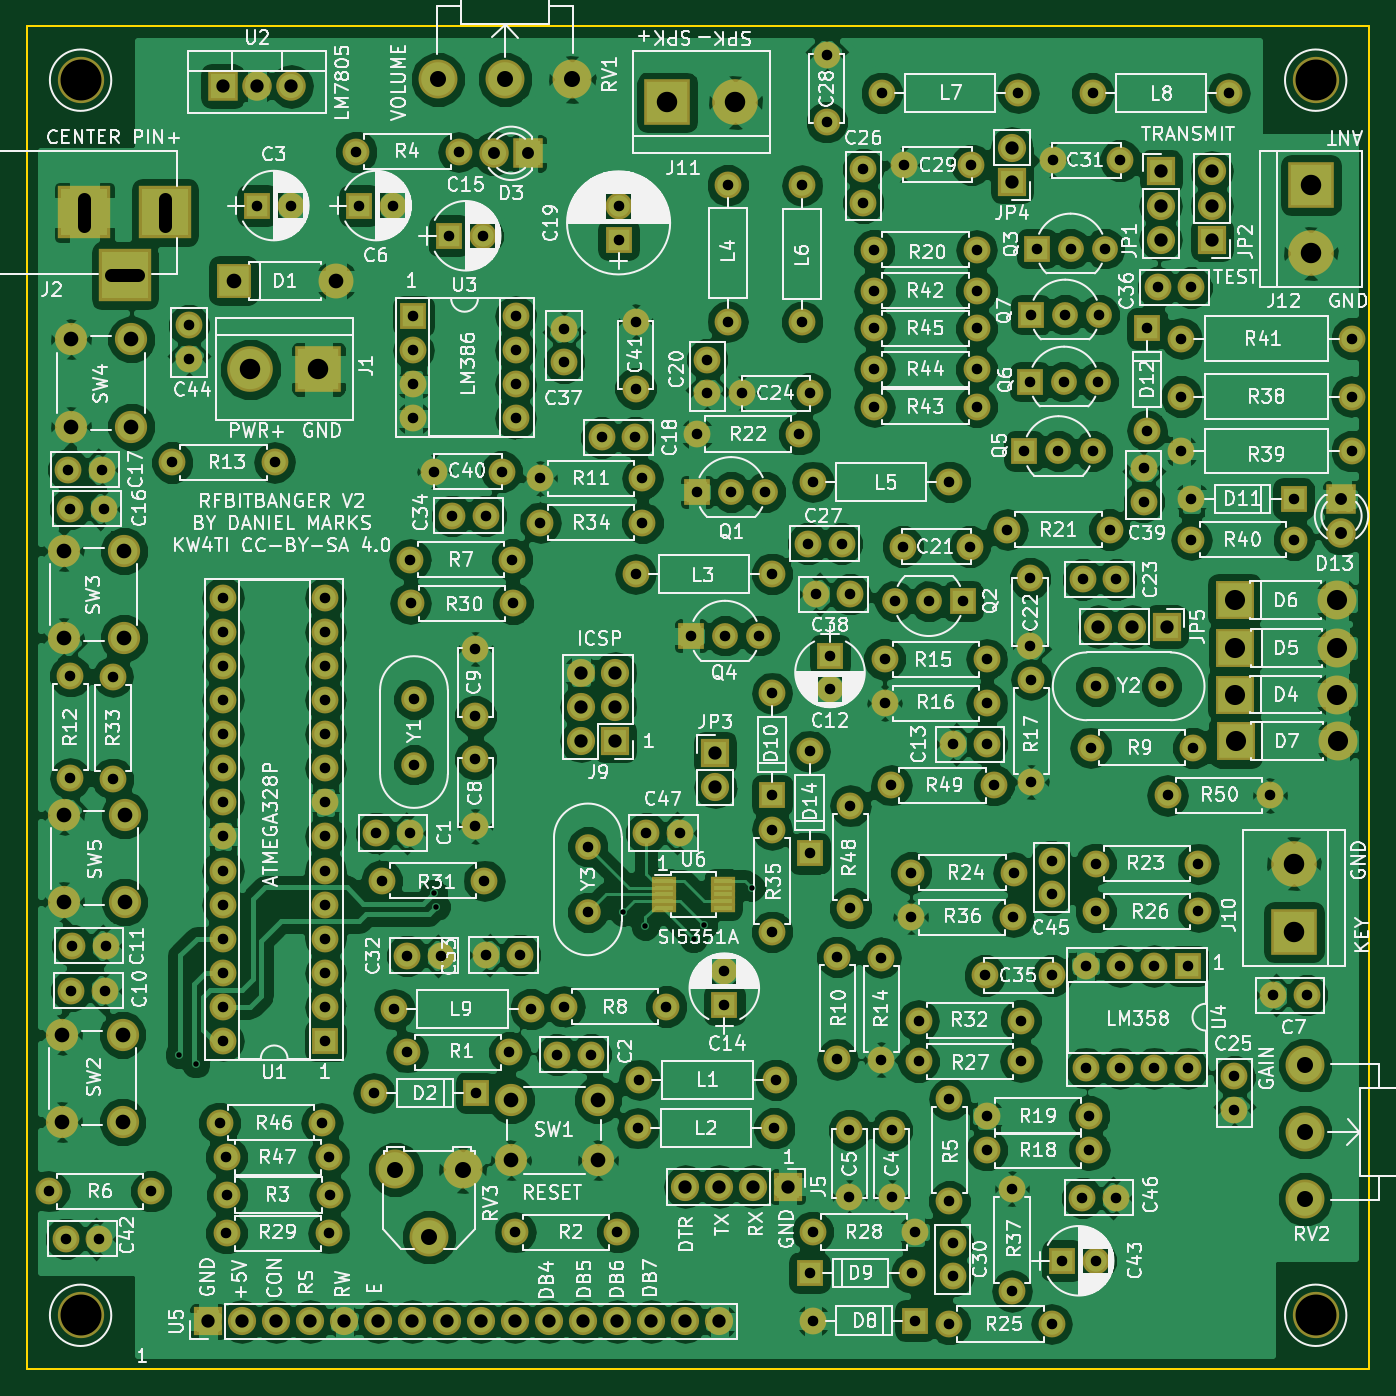
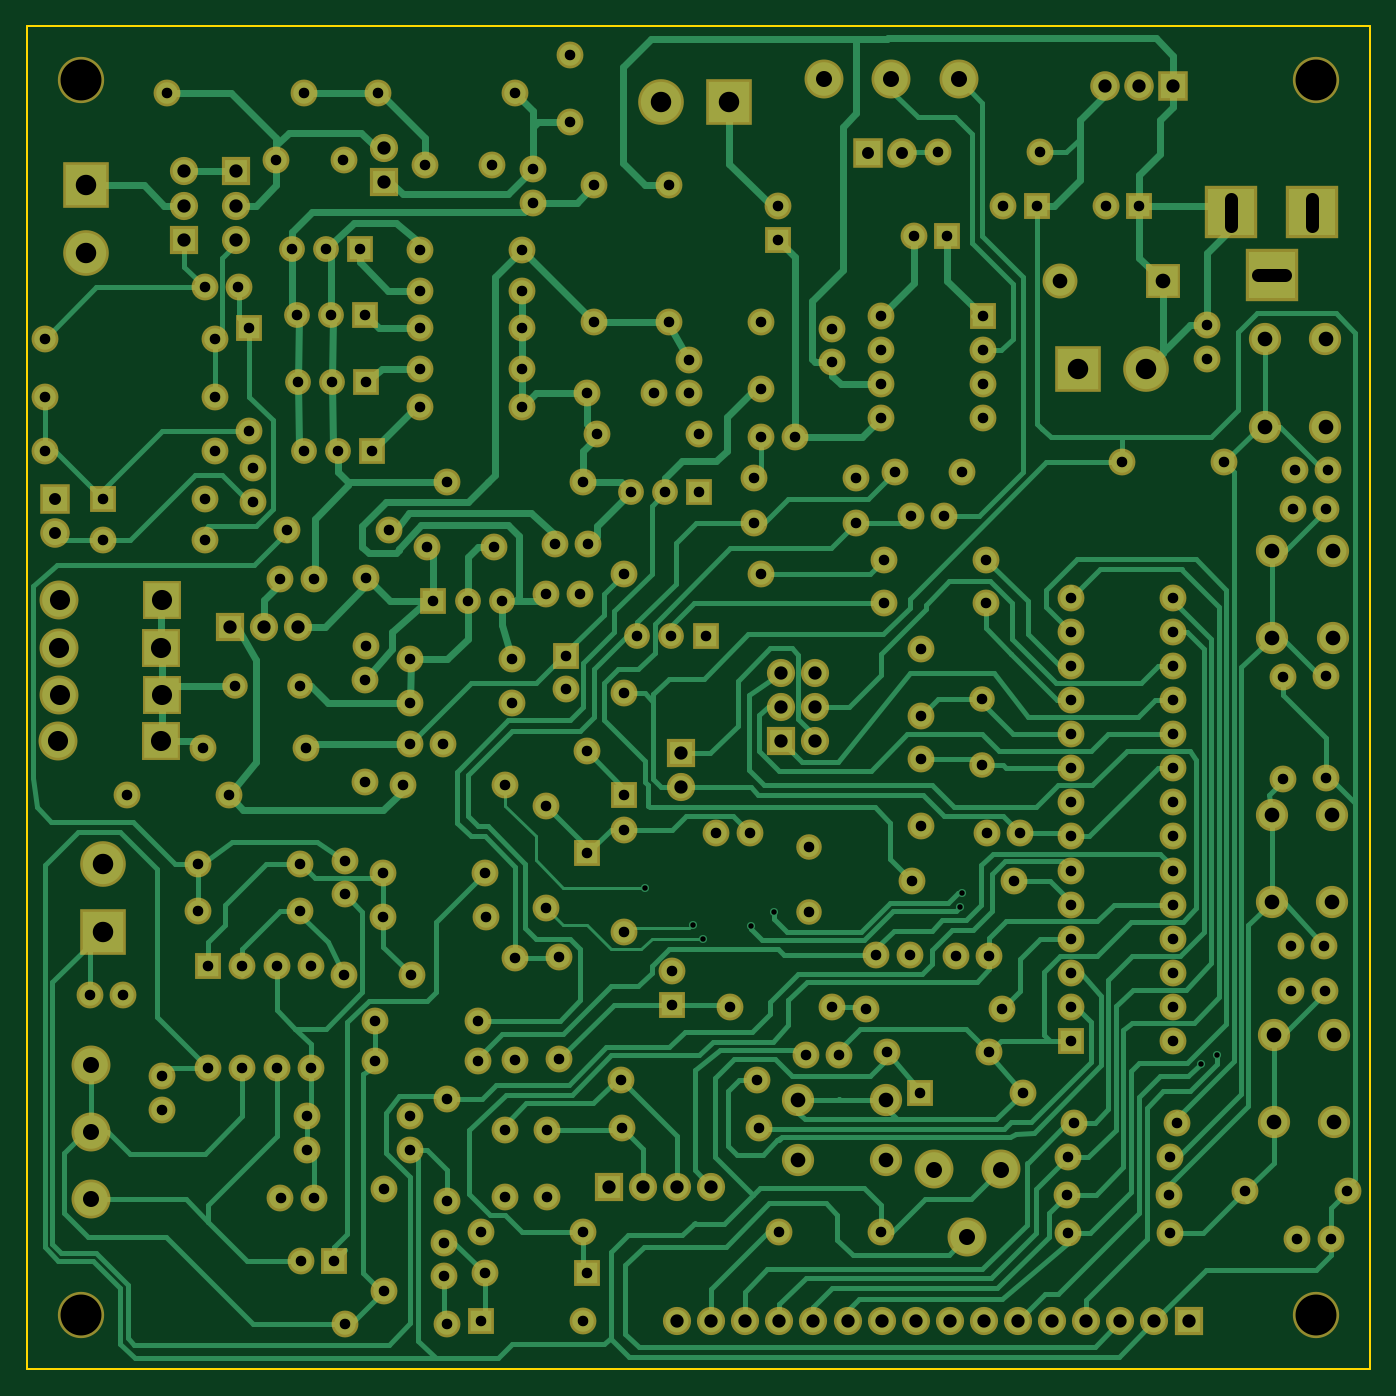
Circuit board: 9 layer files. Board 100.0 x 100.0 mm.
- bottom_copper: RFBitBanger-B.Cu.gbr (69223 bytes)
- bottom_mask: RFBitBanger-B.Mask.gbr (11754 bytes)
- bottom_silk: RFBitBanger-B.SilkS.gbr (265 bytes)
- outline: RFBitBanger-Edge.Cuts.gbr (489 bytes)
- top_copper: RFBitBanger-F.Cu.gbr (365172 bytes)
- top_mask: RFBitBanger-F.Mask.gbr (12037 bytes)
- top_silk: RFBitBanger-F.SilkS.gbr (260478 bytes)
- drill: RFBitBanger-NPTH.drl (206 bytes)
- drill: RFBitBanger.drl (5866 bytes)

=== bottom_copper: RFBitBanger-B.Cu.gbr (69223 bytes, source omitted) ===
=== bottom_mask: RFBitBanger-B.Mask.gbr (11754 bytes, source omitted) ===
=== bottom_silk: RFBitBanger-B.SilkS.gbr ===
G04 #@! TF.FileFunction,Legend,Bot*
%FSLAX46Y46*%
G04 Gerber Fmt 4.6, Leading zero omitted, Abs format (unit mm)*
G04 Created by KiCad (PCBNEW 4.0.7) date 10/22/21 20:29:14*
%MOMM*%
%LPD*%
G01*
G04 APERTURE LIST*
%ADD10C,0.100000*%
G04 APERTURE END LIST*
D10*
M02*

=== outline: RFBitBanger-Edge.Cuts.gbr ===
G04 #@! TF.FileFunction,Profile,NP*
%FSLAX46Y46*%
G04 Gerber Fmt 4.6, Leading zero omitted, Abs format (unit mm)*
G04 Created by KiCad (PCBNEW 4.0.7) date 10/22/21 20:29:14*
%MOMM*%
%LPD*%
G01*
G04 APERTURE LIST*
%ADD10C,0.100000*%
%ADD11C,0.150000*%
G04 APERTURE END LIST*
D10*
D11*
X40000000Y-140000000D02*
X40000000Y-40000000D01*
X140000000Y-140000000D02*
X40000000Y-140000000D01*
X140000000Y-40000000D02*
X140000000Y-140000000D01*
X40000000Y-40000000D02*
X140000000Y-40000000D01*
M02*

=== top_copper: RFBitBanger-F.Cu.gbr (365172 bytes, source omitted) ===
=== top_mask: RFBitBanger-F.Mask.gbr (12037 bytes, source omitted) ===
=== top_silk: RFBitBanger-F.SilkS.gbr (260478 bytes, source omitted) ===
=== drill: RFBitBanger-NPTH.drl ===
M48
;DRILL file {KiCad 4.0.7} date 10/22/21 20:29:15
;FORMAT={-:-/ absolute / inch / decimal}
FMAT,2
INCH,TZ
T1C0.120
%
G90
G05
M72
T1
X1.7323Y-1.7323
X1.7323Y-5.3543
X5.3543Y-1.7323
X5.3543Y-5.3543
T0
M30

=== drill: RFBitBanger.drl (5866 bytes, source omitted) ===
